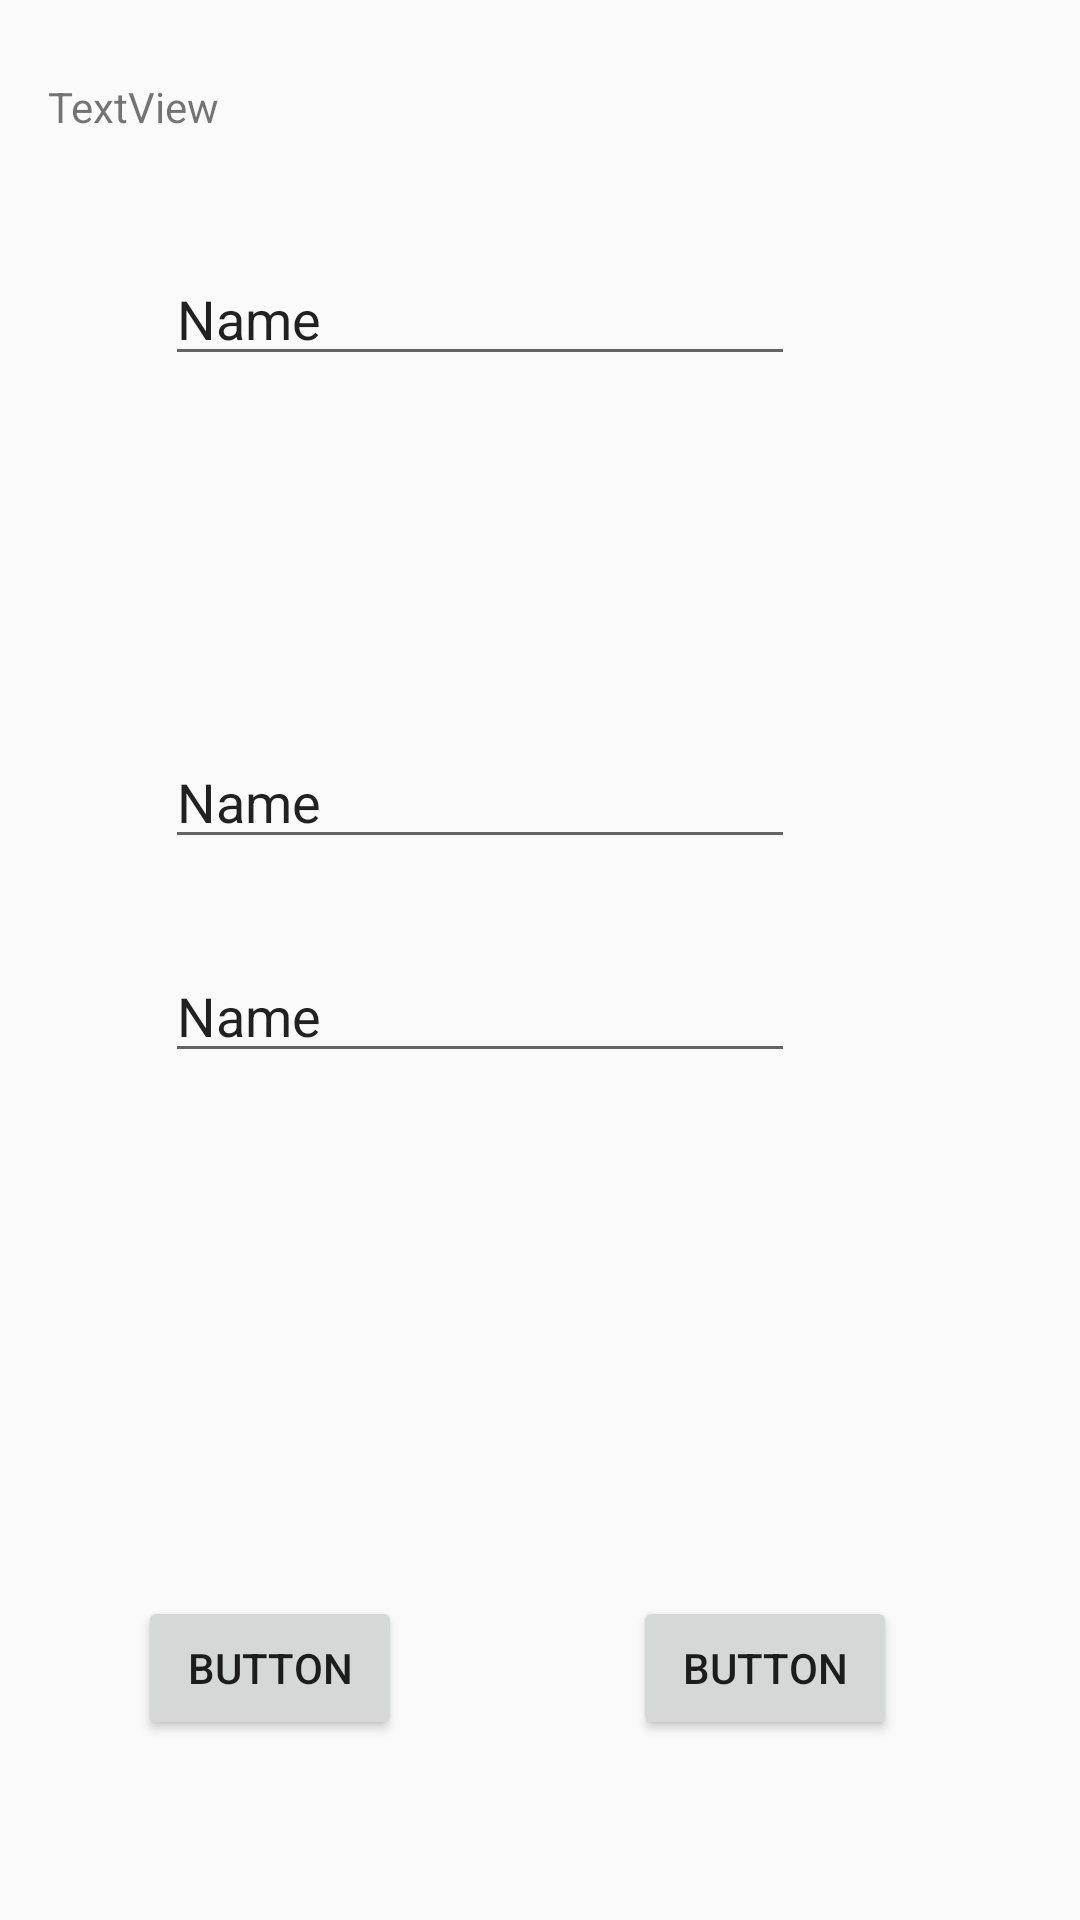

The Android layout XML behind this screen, and the referenced resources:
<!-- AndroidManifest.xml: application theme AppTheme -->
<!-- res/layout/activity_alterar_usuario.xml -->
<?xml version="1.0" encoding="utf-8"?>
<android.support.constraint.ConstraintLayout xmlns:android="http://schemas.android.com/apk/res/android"
    xmlns:app="http://schemas.android.com/apk/res-auto"
    xmlns:tools="http://schemas.android.com/tools"
    android:layout_width="match_parent"
    android:layout_height="match_parent"
    tools:context=".AlterarUsuarioActivity">

    <EditText
        android:id="@+id/editText"
        android:layout_width="wrap_content"
        android:layout_height="wrap_content"
        android:layout_marginTop="39dp"
        android:ems="10"
        android:inputType="textPersonName"
        android:text="Name"
        app:layout_constraintEnd_toEndOf="@+id/editText2"
        app:layout_constraintStart_toStartOf="@+id/editText2"
        app:layout_constraintTop_toBottomOf="@+id/textView" />

    <EditText
        android:id="@+id/editText2"
        android:layout_width="wrap_content"
        android:layout_height="wrap_content"
        android:layout_marginBottom="179dp"
        android:layout_marginStart="55dp"
        android:layout_marginTop="178dp"
        android:ems="10"
        android:inputType="textPersonName"
        android:text="Name"
        app:layout_constraintBottom_toTopOf="@+id/buttonAlterarVacina"
        app:layout_constraintStart_toStartOf="parent"
        app:layout_constraintTop_toTopOf="parent" />

    <EditText
        android:id="@+id/editText3"
        android:layout_width="wrap_content"
        android:layout_height="wrap_content"
        android:layout_marginTop="30dp"
        android:ems="10"
        android:inputType="textPersonName"
        android:text="Name"
        app:layout_constraintStart_toStartOf="@+id/editText2"
        app:layout_constraintTop_toBottomOf="@+id/editText2" />

    <TextView
        android:id="@+id/textView"
        android:layout_width="wrap_content"
        android:layout_height="wrap_content"
        android:layout_marginStart="16dp"
        android:layout_marginTop="26dp"
        android:text="TextView"
        app:layout_constraintStart_toStartOf="parent"
        app:layout_constraintTop_toTopOf="parent" />

    <Button
        android:id="@+id/buttonAlterarVacina"
        android:layout_width="wrap_content"
        android:layout_height="wrap_content"
        android:layout_marginStart="46dp"
        android:text="Button"
        app:layout_constraintBottom_toBottomOf="@+id/buttonExcluir"
        app:layout_constraintStart_toStartOf="parent"
        app:layout_constraintTop_toTopOf="@+id/buttonExcluir" />

    <Button
        android:id="@+id/buttonExcluir"
        android:layout_width="wrap_content"
        android:layout_height="wrap_content"
        android:layout_marginBottom="60dp"
        android:layout_marginEnd="61dp"
        android:text="Button"
        app:layout_constraintBottom_toBottomOf="parent"
        app:layout_constraintEnd_toEndOf="parent" />
</android.support.constraint.ConstraintLayout>
<!-- resources referenced by this layout -->
<resources>
  <style name="AppTheme" parent="Theme.AppCompat.Light.DarkActionBar">
          
          <item name="colorPrimary">@color/colorPink</item>
          <item name="colorPrimaryDark">@color/colorRed</item>
          <item name="colorAccent">@color/colorAccent</item>
      </style>
  <color name="colorPink">#FE2E64 </color>
  <color name="colorRed">#DF013A</color>
  <color name="colorAccent">#ff4081</color>
</resources>
